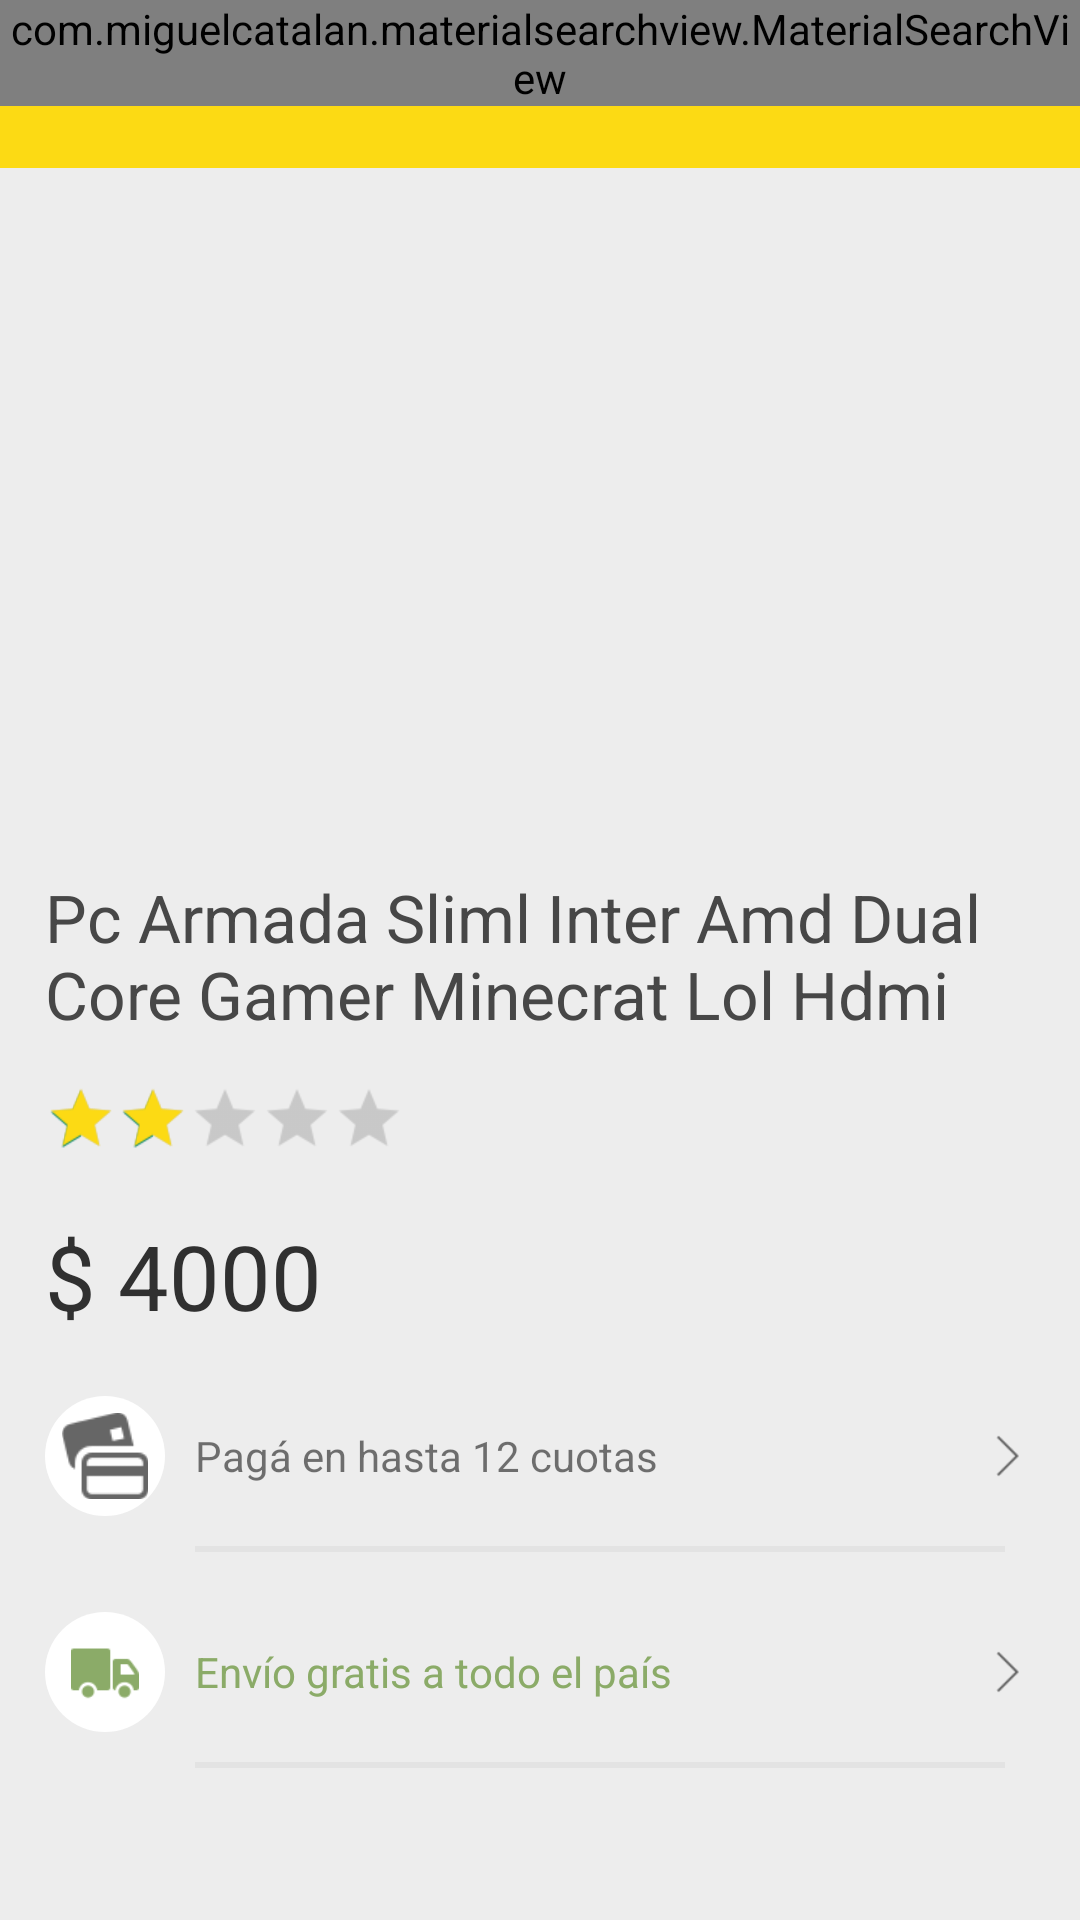

The Android layout XML behind this screen, and the referenced resources:
<!-- AndroidManifest.xml: application theme AppTheme -->
<!-- res/layout/product_activity.xml -->
<FrameLayout xmlns:android="http://schemas.android.com/apk/res/android"
    xmlns:app="http://schemas.android.com/apk/res-auto"
    android:id="@+id/container"
    android:background="@color/productBackground"
    android:layout_width="match_parent"
    android:layout_height="match_parent">

    <ProgressBar
        android:id="@+id/progressBar"
        android:layout_width="wrap_content"
        android:layout_height="wrap_content"
        android:indeterminate="true"
        android:visibility="gone"
        android:indeterminateTint="@color/progressBar"
        android:layout_gravity="center">
    </ProgressBar>

    <FrameLayout
        android:id="@+id/toolbar_container"
        android:layout_width="match_parent"
        android:layout_height="wrap_content">

        <android.support.v7.widget.Toolbar
            android:id="@+id/toolbar"
            android:layout_width="match_parent"
            android:layout_height="?attr/actionBarSize"
            android:background="@color/theme_primary" />

        <com.miguelcatalan.materialsearchview.MaterialSearchView
            android:id="@+id/search_view"
            android:layout_width="match_parent"
            android:layout_height="wrap_content" />
    </FrameLayout>

    <ScrollView
        android:layout_width="wrap_content"
        android:layout_height="wrap_content">
        <RelativeLayout
            android:layout_width="match_parent"
            android:layout_height="match_parent">

            <android.support.v4.view.ViewPager
                android:id="@+id/pager"
                android:layout_width="match_parent"
                android:layout_height="225dp"
                android:background="@drawable/color_cursor_white"
                android:layout_marginTop="?attr/actionBarSize">
            </android.support.v4.view.ViewPager>

            <RelativeLayout
                android:layout_width="match_parent"
                android:layout_below="@id/pager"
                android:paddingLeft="15dp"
                android:paddingRight="15dp"
                android:layout_height="match_parent">

                <TextView
                    android:id="@+id/lblTitle"
                    android:layout_width="wrap_content"
                    style="@style/Base.TextAppearance.AppCompat.Large"
                    android:layout_height="wrap_content"
                    android:textColor="@color/productTitle"
                    android:text="Pc Armada Sliml Inter Amd Dual Core Gamer Minecrat Lol Hdmi"
                    android:layout_marginTop="10dp"/>

                <RatingBar
                    android:id="@+id/star"
                    style="?android:attr/ratingBarStyleSmall"
                    android:layout_width="wrap_content"
                    android:layout_height="wrap_content"
                    android:maxHeight="30dp"
                    android:minHeight="30dp"
                    android:transformPivotX="0dp"
                    android:transformPivotY="0dp"
                    android:scaleX="1.5"
                    android:scaleY="1.5"
                    android:layout_marginTop="15dp"
                    android:numStars="5"
                    android:rating="2"
                    android:isIndicator="true"
                    android:layout_below="@id/lblTitle"
                    android:progressTint="@color/startFill"
                />

                <TextView
                    android:id="@+id/lblPrice"
                    android:layout_width="wrap_content"
                    android:layout_height="wrap_content"
                    android:text="$ 4000"
                    android:textSize="30sp"
                    android:layout_marginTop="14dp"
                    android:textColor="@color/productPrice"
                    android:layout_below="@+id/star"/>

                <RelativeLayout
                    android:id="@+id/layoutPay"
                    android:layout_width="match_parent"
                    android:layout_height="wrap_content"
                    android:layout_below="@+id/lblPrice"
                    android:layout_marginTop="20dp"
                    android:foreground="?android:attr/selectableItemBackground"
                    android:orientation="horizontal">

                    <ImageView
                        android:layout_width="40dp"
                        android:layout_height="40dp"
                        android:id="@+id/iconCard"
                        android:src="@drawable/card_icon"/>

                    <TextView
                        android:id="@+id/textPay"
                        android:layout_width="wrap_content"
                        android:layout_height="wrap_content"
                        android:layout_marginLeft="10dp"
                        android:layout_centerVertical="true"
                        android:layout_toRightOf="@+id/iconCard"
                        android:text="Pagá en hasta 12 cuotas"/>

                    <ImageView
                        android:layout_width="20dp"
                        android:layout_height="20dp"
                        android:layout_alignParentRight="true"
                        android:layout_centerVertical="true"
                        android:src="@drawable/next"/>
                </RelativeLayout>
                <View
                    android:layout_width="match_parent"
                    android:layout_height="2dp"
                    android:id="@+id/line1"
                    android:layout_marginTop="10dp"
                    android:layout_marginLeft="50dp"
                    android:layout_marginRight="10dp"
                    android:layout_below="@+id/layoutPay"
                    android:background="#e3e3e3" />

                <RelativeLayout
                    android:id="@+id/layoutDelivery"
                    android:layout_width="match_parent"
                    android:layout_height="wrap_content"
                    android:layout_below="@+id/line1"
                    android:layout_marginTop="20dp"
                    android:foreground="?android:attr/selectableItemBackground"
                    android:orientation="horizontal">

                    <ImageView
                        android:layout_width="40dp"
                        android:layout_height="40dp"
                        android:id="@+id/iconTruck"
                        android:src="@drawable/truck_icon"/>

                    <TextView
                        android:id="@+id/textDelivery"
                        android:layout_width="wrap_content"
                        android:layout_height="wrap_content"
                        android:layout_marginLeft="10dp"
                        android:layout_centerVertical="true"
                        android:layout_toRightOf="@+id/iconTruck"
                        android:textColor="@color/listShipping"
                        android:text="Envío gratis a todo el país"/>

                    <ImageView
                        android:layout_width="20dp"
                        android:layout_height="20dp"
                        android:layout_alignParentRight="true"
                        android:layout_centerVertical="true"
                        android:src="@drawable/next"/>
                </RelativeLayout>
                <View
                    android:layout_width="match_parent"
                    android:layout_height="2dp"
                    android:id="@+id/line2"
                    android:layout_marginTop="10dp"
                    android:layout_marginLeft="50dp"
                    android:layout_marginRight="10dp"
                    android:layout_below="@+id/layoutDelivery"
                    android:background="#e3e3e3" />
                <View
                    android:layout_width="match_parent"
                    android:layout_height="2dp"
                    android:layout_marginTop="10dp"
                    android:layout_marginLeft="50dp"
                    android:layout_marginRight="10dp"
                    android:layout_below="@+id/layoutPay"
                    android:background="#e3e3e3" />
            </RelativeLayout>
        </RelativeLayout>
    </ScrollView>
</FrameLayout>
<!-- resources referenced by this layout -->
<resources>
  <color name="listShipping">#8bab68</color>
  <color name="productBackground">#ededed</color>
  <color name="productPrice">#303030</color>
  <color name="productTitle">#474747</color>
  <color name="progressBar">#009fd9</color>
  <color name="startFill">#fcda14</color>
  <color name="theme_primary">#fcda14</color>
  <!-- drawable card_icon (drawable) -->
  <layer-list xmlns:android="http://schemas.android.com/apk/res/android">
      <item>
          <shape android:shape="oval">
              <solid android:color="@android:color/white"/>
          </shape>
      </item>
      <item
          android:drawable="@drawable/card"
          android:bottom="10dp"
          android:left="10dp"
          android:right="10dp"
          android:top="10dp"/>
  </layer-list>
  <!-- drawable next: png bitmap (drawable, 588 bytes) -->
  <!-- drawable truck_icon (drawable) -->
  <layer-list xmlns:android="http://schemas.android.com/apk/res/android">
      <item>
          <shape android:shape="oval">
              <solid android:color="@android:color/white"/>
          </shape>
      </item>
      <item
          android:drawable="@drawable/truck"
          android:bottom="20dp"
          android:left="20dp"
          android:right="20dp"
          android:top="20dp"/>
  </layer-list>
  <style name="AppTheme" parent="AppTheme.Base" />
  <!-- drawable card: png bitmap (drawable, 1384 bytes) -->
  <!-- drawable truck: png bitmap (drawable, 1025 bytes) -->
  <style name="AppTheme.Base" parent="Theme.AppCompat.Light.NoActionBar">
          <item name="windowActionBar">false</item>
          <item name="colorPrimary">@color/theme_primary</item>
          <item name="colorPrimaryDark">@color/theme_primary_dark</item>
          <item name="android:colorBackground">@color/theme_background</item>
      </style>
  <color name="theme_primary_dark">#f2d116</color>
  <color name="theme_background">#FFFFFF</color>
</resources>
